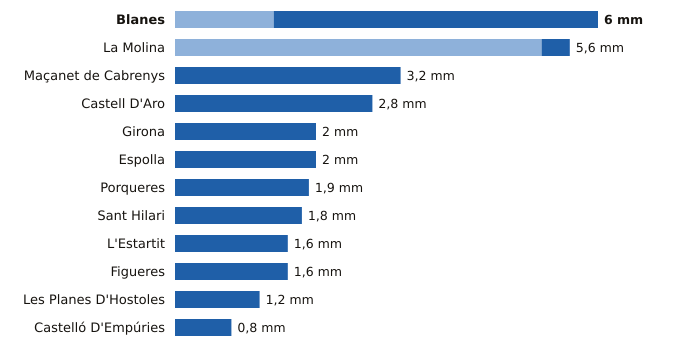

Values plotted in this chart, from the file beside it:
estacion, provincia, indicativo, mm_6_dias_anteriores, mm_hoy, mm_7_dias, horas_de_hoy
Blanes, Girona, 0281Y, 1.4, 4.6, 6.0, 9
La Molina, Girona, 9585, 5.2, 0.4, 5.6, 9
Maçanet de Cabrenys, Girona, 0413A, 0.0, 3.2, 3.2, 9
Castell D'Aro, Girona, 0284X, 0.0, 2.8, 2.8, 8
Girona, Girona, 0370E, 0.0, 2.0, 2.0, 10
Espolla, Girona, 0421X, 0.0, 2.0, 2.0, 9
Porqueres, Girona, 0372C, 0.0, 1.9, 1.9, 10
Sant Hilari, Girona, 0363X, 0.0, 1.8, 1.8, 9
L'Estartit, Girona, 0385X, 0.0, 1.6, 1.6, 10
Figueres, Girona, 0429X, 0.0, 1.6, 1.6, 10
Les Planes D'Hostoles, Girona, 0360X, 0.0, 1.2, 1.2, 10
Castelló D'Empúries, Girona, 0411X, 0.0, 0.8, 0.8, 9
